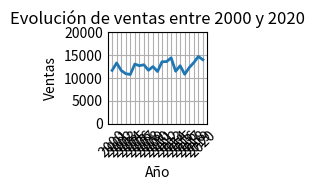

Write Python code to recreate this figure.
from matplotlib import pyplot as plt
import numpy as np
import math

plt.style.use('_mpl-gallery')

# make the data
np.random.seed(3) # Esto me indica que será siempre lo mismo


## Ejercicio 02 
# Escribir un programa que pregunte al usuario por las ventas de un rango de años y 
# muestre por pantalla un diagrama de líneas con la evolución de las ventas. 

x = np.arange(2000, 2021)

size = len(x)

y = np.random.randint(10000, 15000, size)

# plot
fig, ax = plt.subplots()

ax.plot(x, y, linewidth=2.0)

ax.set_title("Evolución de ventas entre 2000 y 2020")
ax.set_xlabel("Año")
ax.set_ylabel("Ventas")

ax.set_xticks(x)
ax.tick_params(axis='x', rotation=45)

ax.set(xlim=(1999, 2021),
       ylim=(0, 15000), yticks=np.arange(0, 20001, 5000))

plt.tight_layout()
plt.show()